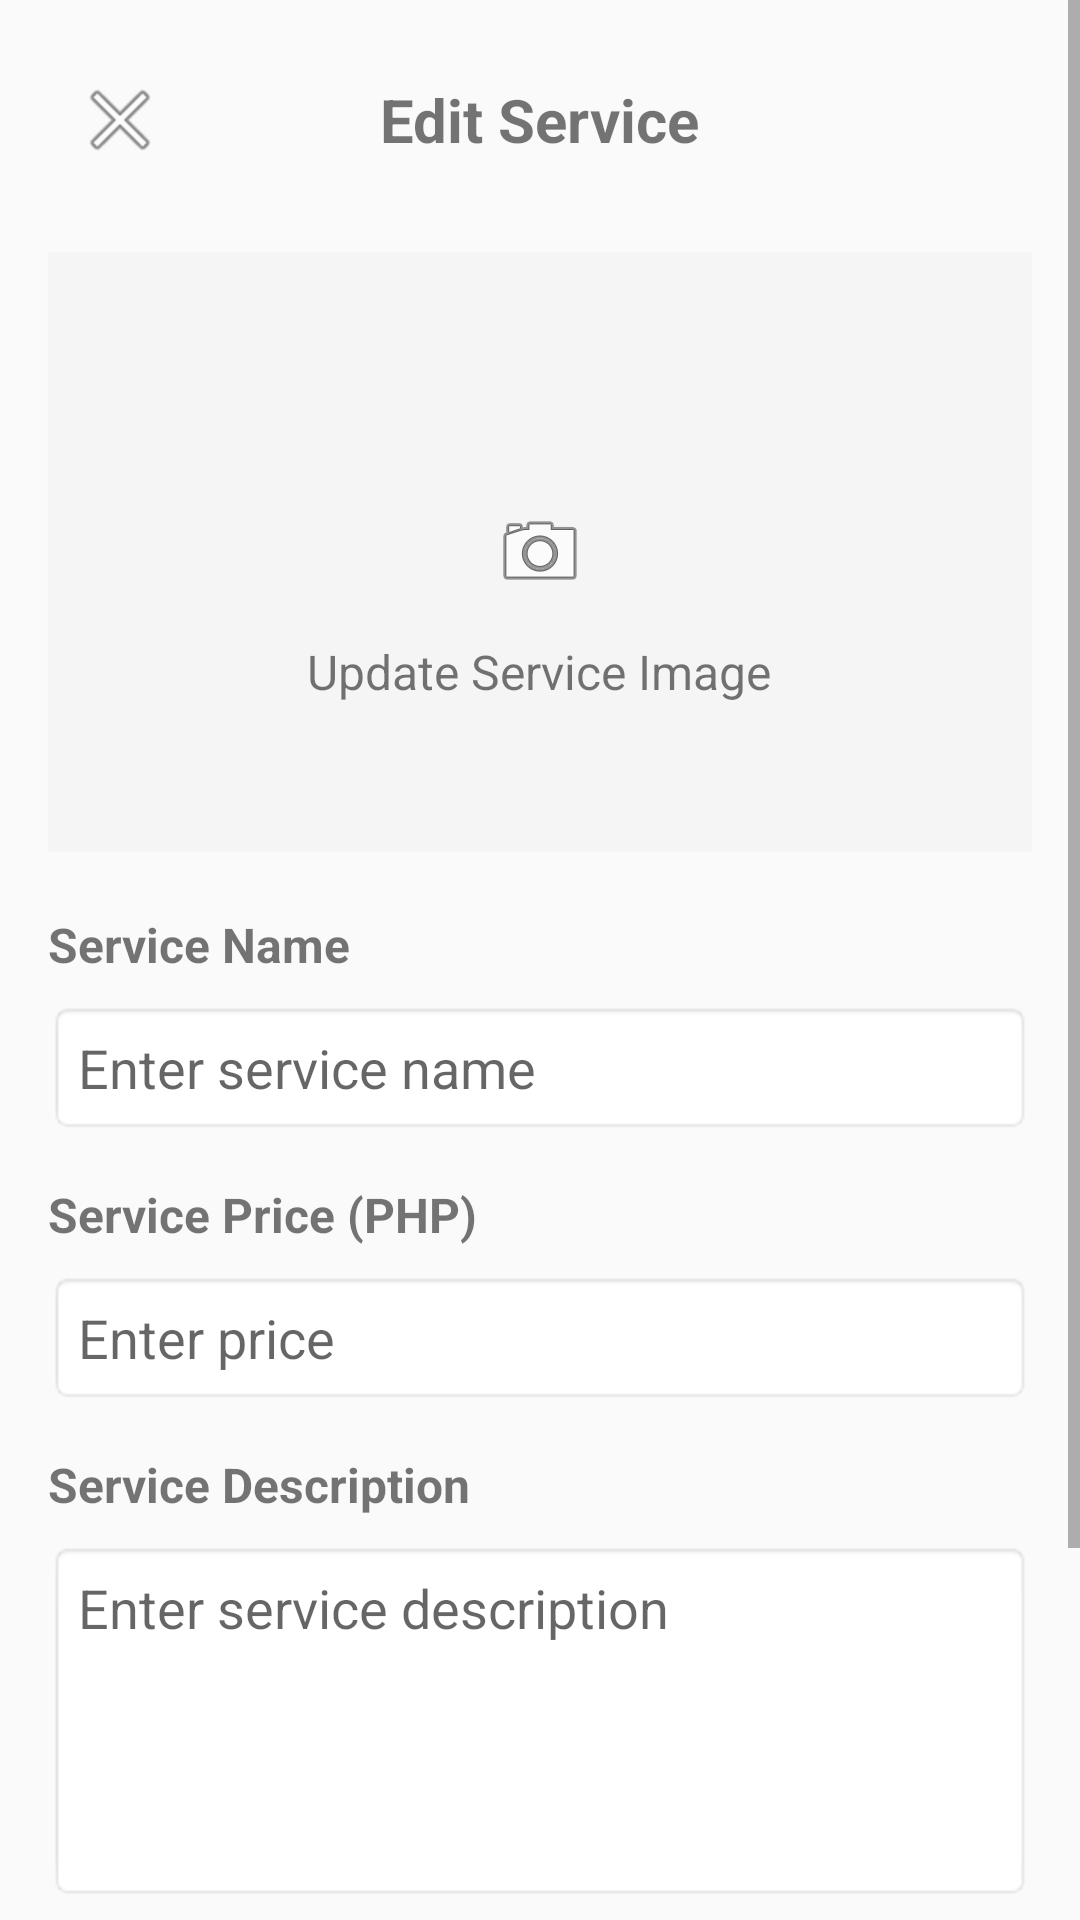

Reconstruct the res/layout file that produces this screen, plus the resources it refers to.
<!-- AndroidManifest.xml: application theme Theme.JobFlex -->
<!-- res/layout/activity_edit_service.xml -->
<?xml version="1.0" encoding="utf-8"?>
<ScrollView xmlns:android="http://schemas.android.com/apk/res/android"
    xmlns:app="http://schemas.android.com/apk/res-auto"
    xmlns:tools="http://schemas.android.com/tools"
    android:layout_width="match_parent"
    android:layout_height="match_parent"
    android:fillViewport="true"
    tools:context=".EditService">

    <LinearLayout
        android:layout_width="match_parent"
        android:layout_height="wrap_content"
        android:orientation="vertical"
        android:padding="16dp">

        <RelativeLayout
            android:layout_width="match_parent"
            android:layout_height="wrap_content"
            android:orientation="horizontal">

            <ImageButton
                android:id="@+id/btnBack"
                android:layout_width="48dp"
                android:layout_height="48dp"
                android:layout_alignParentStart="true"
                android:layout_centerVertical="true"
                android:background="?attr/selectableItemBackgroundBorderless"
                android:contentDescription="Back"
                android:src="@android:drawable/ic_menu_close_clear_cancel" />

            <TextView
                android:layout_width="wrap_content"
                android:layout_height="wrap_content"
                android:layout_centerInParent="true"
                android:text="Edit Service"
                android:textSize="20sp"
                android:textStyle="bold" />
        </RelativeLayout>

        <View
            android:layout_width="match_parent"
            android:layout_height="20dp" />

        <FrameLayout
            android:layout_width="match_parent"
            android:layout_height="200dp"
            android:layout_gravity="center"
            android:background="#F5F5F5">

            <ImageButton
                android:id="@+id/imgBtnAdd"
                android:layout_width="wrap_content"
                android:layout_height="wrap_content"
                android:layout_gravity="center"
                android:background="?attr/selectableItemBackgroundBorderless"
                android:contentDescription="Add Image"
                android:src="@android:drawable/ic_menu_camera" />

            <TextView
                android:id="@+id/tvDescription"
                android:layout_width="wrap_content"
                android:layout_height="wrap_content"
                android:layout_gravity="center"
                android:layout_marginTop="40dp"
                android:text="Update Service Image"
                android:textSize="16sp" />

            <ImageView
                android:id="@+id/imgPreview"
                android:layout_width="match_parent"
                android:layout_height="match_parent"
                android:layout_gravity="center"
                android:adjustViewBounds="true"
                android:contentDescription="Service Image"
                android:scaleType="centerCrop"
                android:visibility="gone" />
        </FrameLayout>

        <View
            android:layout_width="match_parent"
            android:layout_height="20dp" />

        <TextView
            android:layout_width="match_parent"
            android:layout_height="wrap_content"
            android:text="Service Name"
            android:textSize="16sp"
            android:textStyle="bold" />

        <EditText
            android:id="@+id/etServiceTitle"
            android:layout_width="match_parent"
            android:layout_height="wrap_content"
            android:layout_marginTop="8dp"
            android:background="@android:drawable/editbox_background"
            android:hint="Enter service name"
            android:inputType="text"
            android:padding="10dp" />

        <View
            android:layout_width="match_parent"
            android:layout_height="16dp" />

        <TextView
            android:layout_width="match_parent"
            android:layout_height="wrap_content"
            android:text="Service Price (PHP)"
            android:textSize="16sp"
            android:textStyle="bold" />

        <EditText
            android:id="@+id/etServicePrice"
            android:layout_width="match_parent"
            android:layout_height="wrap_content"
            android:layout_marginTop="8dp"
            android:background="@android:drawable/editbox_background"
            android:hint="Enter price"
            android:inputType="numberDecimal"
            android:padding="10dp" />

        <View
            android:layout_width="match_parent"
            android:layout_height="16dp" />

        <TextView
            android:layout_width="match_parent"
            android:layout_height="wrap_content"
            android:text="Service Description"
            android:textSize="16sp"
            android:textStyle="bold" />

        <EditText
            android:id="@+id/etServiceDescription"
            android:layout_width="match_parent"
            android:layout_height="120dp"
            android:layout_marginTop="8dp"
            android:background="@android:drawable/editbox_background"
            android:gravity="top"
            android:hint="Enter service description"
            android:inputType="textMultiLine"
            android:padding="10dp" />

        <View
            android:layout_width="match_parent"
            android:layout_height="32dp" />

        <Button
            android:id="@+id/btnSaveService"
            android:layout_width="match_parent"
            android:layout_height="wrap_content"
            android:background="@android:color/holo_blue_dark"
            android:padding="12dp"
            android:text="Update Service"
            android:textColor="@android:color/white"
            android:textSize="16sp" />

        <View
            android:layout_width="match_parent"
            android:layout_height="16dp" />

        <Button
            android:id="@+id/btnDeleteService"
            android:layout_width="match_parent"
            android:layout_height="wrap_content"
            android:background="@android:color/holo_red_light"
            android:padding="12dp"
            android:text="DELETE SERVICE"
            android:textColor="@android:color/white"
            android:textSize="16sp" />

    </LinearLayout>
</ScrollView>
<!-- resources referenced by this layout -->
<resources>
  <style name="Theme.JobFlex" parent="Theme.AppCompat.Light.DarkActionBar">
          
          <item name="colorPrimary">@color/purple_500</item>
          <item name="colorPrimaryDark">@color/purple_700</item>
          <item name="colorAccent">@color/teal_200</item>
          
      </style>
  <!-- not gathered from this repository: default colours our renderer supplied (Android Studio template values) -->
  <color name="purple_500">#FF6200EE</color>
  <color name="purple_700">#FF3700B3</color>
  <color name="teal_200">#FF03DAC5</color>
</resources>
